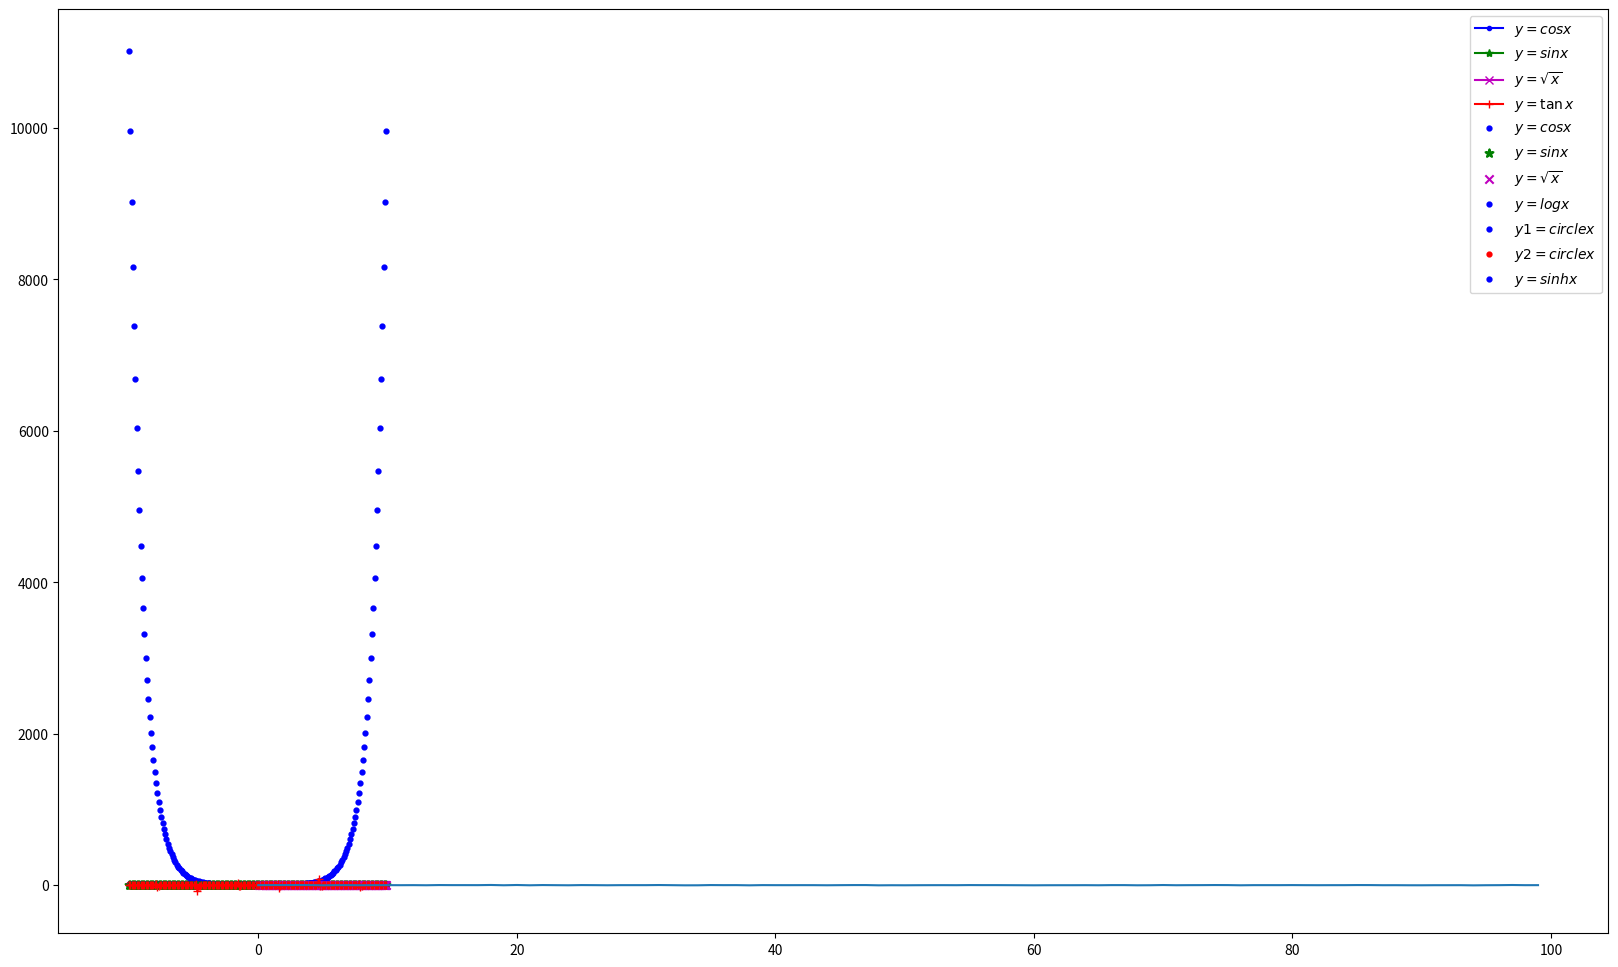

Python code for this plot:
#!/usr/bin/env python3
# -*- coding: utf-8 -*-

import numpy as np
from matplotlib import pyplot as plt

# working once before plt.show running.
plt.figure(num=None, figsize=(20, 12), dpi=80, facecolor='w', edgecolor='k')

# https://stackoverflow.com/questions/332289/how-do-you-change-the-size-of-figures-drawn-with-matplotlib/41717533#41717533
# working persistant 
plt.rcParams["figure.figsize"] = (20,12)


x = np.arange(-10.,10.0,0.1)
y1 = np.cos(x)
y2 = np.sin(x)
y3 = np.sqrt(x)
y4 = np.tan(x)
plt.plot(x, y1, color='blue', linewidth=1.5, linestyle='-', marker='.', label=r'$y = cos{x}$')
plt.plot(x, y2, color='green', linewidth=1.5, linestyle='-', marker='*', label=r'$y = sin{x}$')
plt.plot(x, y3, color='m', linewidth=1.5, linestyle='-', marker='x', label=r'$y = \sqrt{x}$')
plt.plot(x, y4, color='red', linewidth=1.5, linestyle='-', marker='+', label=r'$y = \tan{x}$')
plt.legend()

plt.scatter(x, y1, color='blue', linewidth=1.5, linestyle='-', marker='.', label=r'$y = cos{x}$')
plt.scatter(x, y2, color='green', linewidth=1.5, linestyle='-', marker='*', label=r'$y = sin{x}$')
plt.scatter(x, y3, color='m', linewidth=1.5, linestyle='-', marker='x', label=r'$y = \sqrt{x}$')
plt.legend(loc='best')


y1 = np.log(x)
plt.scatter(x, y1, color='blue', linewidth=1.5, linestyle='-', marker='.', label=r'$y = log{x}$')
plt.legend()


y2 = np.sqrt(100-x**2)+10
y3 = 10-np.sqrt(100-x**2)
plt.scatter(x, y2, color='blue', linewidth=1.5, linestyle='-', marker='.', label=r'$y1 = circle{x}$')
plt.scatter(x, y3, color='red', linewidth=1.5, linestyle='-', marker='.', label=r'$y2 = circle{x}$')
plt.legend()


# https://en.wikipedia.org/wiki/Hyperbolic_function
y4=np.cosh(x)
plt.scatter(x, y4, color='blue', linewidth=1.5, linestyle='-', marker='.', label=r'$y = sinh{x}$')
plt.legend()


# https://stackoverflow.com/questions/14058340/adding-noise-to-a-signal-in-python
# Add gauss noise
pure = np.linspace(-1, 1, 100)
noise = np.random.normal(0, 1, pure.shape)
signal = pure + noise
plt.plot(noise)
print(np.std(signal))
print(np.mean(signal))




